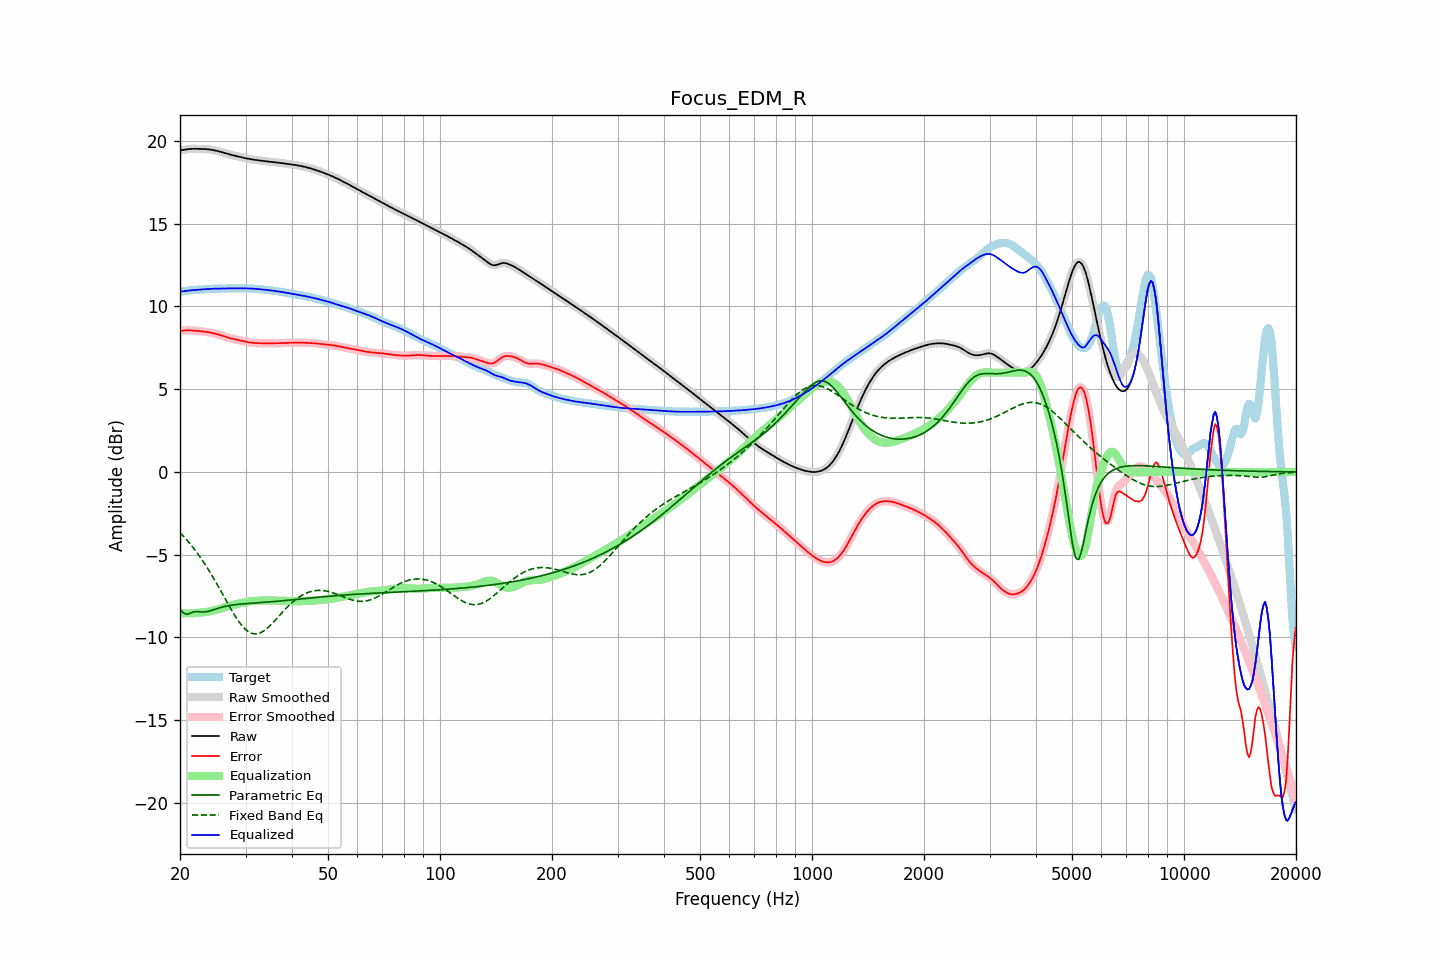

Values plotted in this chart, from the file beside it:
frequency, raw, error, smoothed, error_smoothed, equalization, parametric_eq, fixed_band_eq, equalized_raw, equalized_smoothed, target
20.00, 19.43, 8.52, 19.42, 8.52, -8.53, -8.29, -3.67, 10.90, 10.90, 10.90
20.20, 19.44, 8.53, 19.44, 8.53, -8.53, -8.40, -3.77, 10.91, 10.91, 10.91
20.40, 19.45, 8.54, 19.46, 8.54, -8.54, -8.51, -3.87, 10.91, 10.92, 10.92
20.61, 19.47, 8.55, 19.47, 8.55, -8.54, -8.56, -3.98, 10.93, 10.93, 10.92
20.81, 19.49, 8.55, 19.49, 8.55, -8.55, -8.60, -4.08, 10.94, 10.94, 10.94
21.02, 19.50, 8.55, 19.50, 8.55, -8.55, -8.58, -4.20, 10.95, 10.95, 10.95
21.23, 19.51, 8.55, 19.51, 8.55, -8.55, -8.56, -4.31, 10.97, 10.96, 10.96
21.44, 19.52, 8.55, 19.52, 8.55, -8.55, -8.51, -4.43, 10.97, 10.97, 10.97
21.66, 19.52, 8.54, 19.52, 8.54, -8.54, -8.47, -4.55, 10.98, 10.98, 10.98
21.87, 19.52, 8.53, 19.52, 8.53, -8.53, -8.45, -4.68, 10.99, 10.99, 10.99
22.09, 19.52, 8.52, 19.52, 8.52, -8.53, -8.43, -4.80, 11.00, 11.00, 11.00
22.31, 19.52, 8.51, 19.52, 8.51, -8.52, -8.44, -4.94, 11.00, 11.01, 11.01
22.54, 19.52, 8.51, 19.52, 8.51, -8.51, -8.45, -5.07, 11.01, 11.01, 11.01
22.76, 19.52, 8.50, 19.52, 8.50, -8.50, -8.46, -5.21, 11.02, 11.02, 11.02
22.99, 19.52, 8.49, 19.52, 8.49, -8.49, -8.47, -5.35, 11.03, 11.03, 11.03
23.22, 19.51, 8.48, 19.51, 8.48, -8.48, -8.46, -5.50, 11.04, 11.04, 11.03
23.45, 19.51, 8.46, 19.51, 8.46, -8.46, -8.46, -5.65, 11.04, 11.04, 11.04
23.69, 19.50, 8.45, 19.50, 8.45, -8.45, -8.44, -5.80, 11.05, 11.05, 11.05
23.92, 19.49, 8.43, 19.49, 8.43, -8.43, -8.42, -5.96, 11.06, 11.06, 11.06
24.16, 19.48, 8.41, 19.48, 8.41, -8.41, -8.39, -6.12, 11.06, 11.06, 11.06
24.40, 19.46, 8.39, 19.46, 8.39, -8.40, -8.36, -6.28, 11.06, 11.06, 11.07
24.65, 19.44, 8.37, 19.44, 8.37, -8.37, -8.32, -6.44, 11.07, 11.07, 11.07
24.89, 19.42, 8.35, 19.42, 8.35, -8.35, -8.29, -6.61, 11.07, 11.07, 11.07
25.14, 19.40, 8.33, 19.40, 8.33, -8.33, -8.26, -6.78, 11.07, 11.07, 11.07
25.39, 19.37, 8.30, 19.37, 8.30, -8.30, -8.23, -6.95, 11.08, 11.08, 11.07
25.65, 19.35, 8.27, 19.35, 8.27, -8.27, -8.20, -7.13, 11.08, 11.08, 11.07
25.91, 19.32, 8.24, 19.32, 8.24, -8.24, -8.17, -7.30, 11.08, 11.08, 11.08
26.16, 19.29, 8.21, 19.29, 8.21, -8.21, -8.15, -7.48, 11.08, 11.08, 11.08
26.43, 19.26, 8.17, 19.26, 8.17, -8.18, -8.12, -7.65, 11.08, 11.08, 11.08
26.69, 19.23, 8.14, 19.23, 8.14, -8.14, -8.10, -7.83, 11.09, 11.09, 11.09
26.96, 19.20, 8.11, 19.20, 8.11, -8.11, -8.08, -8.00, 11.09, 11.09, 11.09
27.23, 19.18, 8.08, 19.18, 8.08, -8.09, -8.07, -8.17, 11.09, 11.09, 11.09
27.50, 19.15, 8.06, 19.15, 8.06, -8.06, -8.05, -8.34, 11.09, 11.09, 11.10
27.77, 19.13, 8.03, 19.13, 8.03, -8.04, -8.04, -8.50, 11.09, 11.09, 11.10
28.05, 19.11, 8.01, 19.11, 8.01, -8.01, -8.02, -8.66, 11.10, 11.10, 11.09
28.33, 19.08, 7.99, 19.08, 7.99, -7.99, -8.01, -8.81, 11.09, 11.09, 11.09
28.62, 19.06, 7.97, 19.06, 7.97, -7.97, -8.00, -8.96, 11.09, 11.09, 11.09
28.90, 19.04, 7.95, 19.04, 7.95, -7.95, -7.99, -9.10, 11.09, 11.09, 11.09
29.19, 19.02, 7.93, 19.02, 7.93, -7.93, -7.98, -9.23, 11.09, 11.09, 11.09
29.48, 19.00, 7.91, 19.00, 7.91, -7.90, -7.98, -9.34, 11.09, 11.09, 11.09
29.78, 18.97, 7.88, 18.97, 7.88, -7.88, -7.97, -9.45, 11.09, 11.09, 11.09
30.08, 18.95, 7.86, 18.95, 7.86, -7.86, -7.96, -9.54, 11.09, 11.09, 11.09
30.38, 18.93, 7.84, 18.93, 7.84, -7.85, -7.95, -9.62, 11.09, 11.09, 11.09
30.68, 18.91, 7.83, 18.91, 7.83, -7.83, -7.95, -9.68, 11.08, 11.08, 11.09
30.99, 18.90, 7.81, 18.90, 7.81, -7.82, -7.94, -9.73, 11.08, 11.08, 11.08
31.30, 18.88, 7.80, 18.88, 7.80, -7.80, -7.93, -9.76, 11.08, 11.08, 11.08
31.61, 18.86, 7.79, 18.86, 7.79, -7.79, -7.93, -9.79, 11.07, 11.07, 11.07
31.93, 18.85, 7.79, 18.85, 7.79, -7.79, -7.92, -9.79, 11.06, 11.06, 11.06
32.24, 18.84, 7.78, 18.84, 7.78, -7.78, -7.91, -9.78, 11.06, 11.05, 11.06
32.57, 18.82, 7.78, 18.82, 7.78, -7.78, -7.91, -9.76, 11.05, 11.05, 11.05
32.89, 18.81, 7.78, 18.81, 7.78, -7.77, -7.90, -9.72, 11.04, 11.04, 11.04
33.22, 18.80, 7.77, 18.80, 7.77, -7.77, -7.89, -9.67, 11.03, 11.03, 11.03
33.55, 18.79, 7.77, 18.79, 7.77, -7.77, -7.89, -9.61, 11.01, 11.01, 11.01
33.89, 18.78, 7.77, 18.78, 7.77, -7.77, -7.88, -9.54, 11.00, 11.00, 11.00
34.23, 18.77, 7.77, 18.77, 7.77, -7.77, -7.87, -9.47, 10.99, 10.99, 10.99
34.57, 18.75, 7.77, 18.75, 7.77, -7.77, -7.86, -9.38, 10.98, 10.98, 10.98
34.92, 18.74, 7.77, 18.74, 7.77, -7.77, -7.85, -9.29, 10.97, 10.97, 10.97
35.27, 18.73, 7.77, 18.73, 7.77, -7.77, -7.85, -9.19, 10.96, 10.96, 10.96
35.62, 18.72, 7.77, 18.72, 7.77, -7.77, -7.84, -9.09, 10.95, 10.95, 10.95
35.97, 18.71, 7.77, 18.71, 7.77, -7.77, -7.83, -8.98, 10.94, 10.94, 10.94
... 635 more rows
